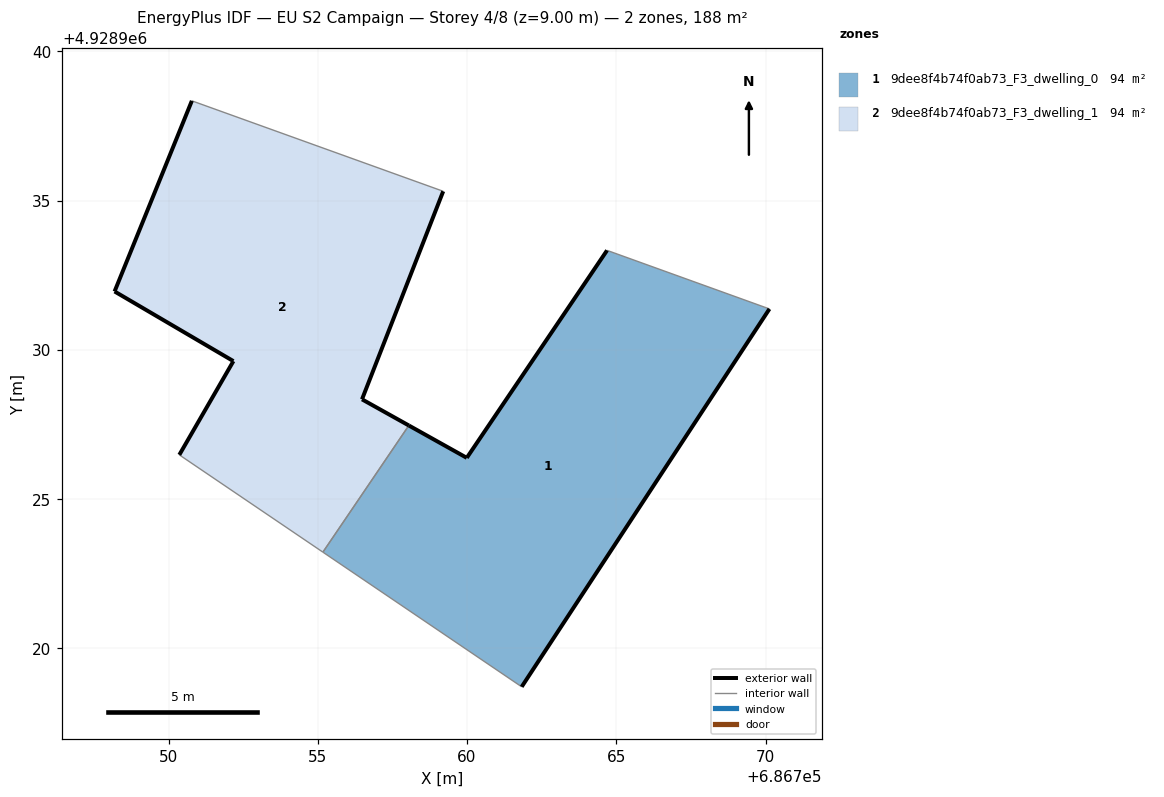
=== STOREY PLAN SPEC (per zone: floor XY polygon, exterior-wall plan segments, windows/doors) ===
zone 1: 9dee8f4b74f0ab73_F3_dwelling_0  (94.0 m²)
  floor: (686761.83, 4928918.72) (686770.13, 4928931.38) (686764.69, 4928933.34) (686759.99, 4928926.39) (686758.05, 4928927.47) (686755.17, 4928923.23)
  exterior wall: (686758.05, 4928927.47) – (686759.99, 4928926.39)  [2.2 m]
  exterior wall: (686759.99, 4928926.39) – (686764.69, 4928933.34)  [8.4 m]
  exterior wall: (686770.13, 4928931.38) – (686761.83, 4928918.72)  [15.1 m]
  interior walls: 3
zone 2: 9dee8f4b74f0ab73_F3_dwelling_1  (94.0 m²)
  floor: (686755.17, 4928923.23) (686758.05, 4928927.47) (686756.48, 4928928.35) (686759.20, 4928935.32) (686750.78, 4928938.35) (686748.19, 4928931.96) (686752.17, 4928929.63) (686750.36, 4928926.49)
  exterior wall: (686759.20, 4928935.32) – (686756.48, 4928928.35)  [7.5 m]
  exterior wall: (686756.48, 4928928.35) – (686758.05, 4928927.47)  [1.8 m]
  exterior wall: (686750.36, 4928926.49) – (686752.17, 4928929.63)  [3.6 m]
  exterior wall: (686752.17, 4928929.63) – (686748.19, 4928931.96)  [4.6 m]
  exterior wall: (686748.19, 4928931.96) – (686750.78, 4928938.35)  [6.9 m]
  interior walls: 3

=== DERIVED (storey summary) ===
Building: EU S2 Campaign
Storey: 4 of 8  (floor level z = 9.00 m)
Storey gross floor area: 188.1 m²
Zones on this storey: 2
  - 9dee8f4b74f0ab73_F3_dwelling_0: floor 94.0 m²; exterior wall 25.8 m (77.3 m²); WWR 0.0%
  - 9dee8f4b74f0ab73_F3_dwelling_1: floor 94.0 m²; exterior wall 24.4 m (73.2 m²); WWR 0.0%
Zone adjacency (shared interzone walls):
  - 9dee8f4b74f0ab73_F3_dwelling_0 ↔ 9dee8f4b74f0ab73_F3_dwelling_1